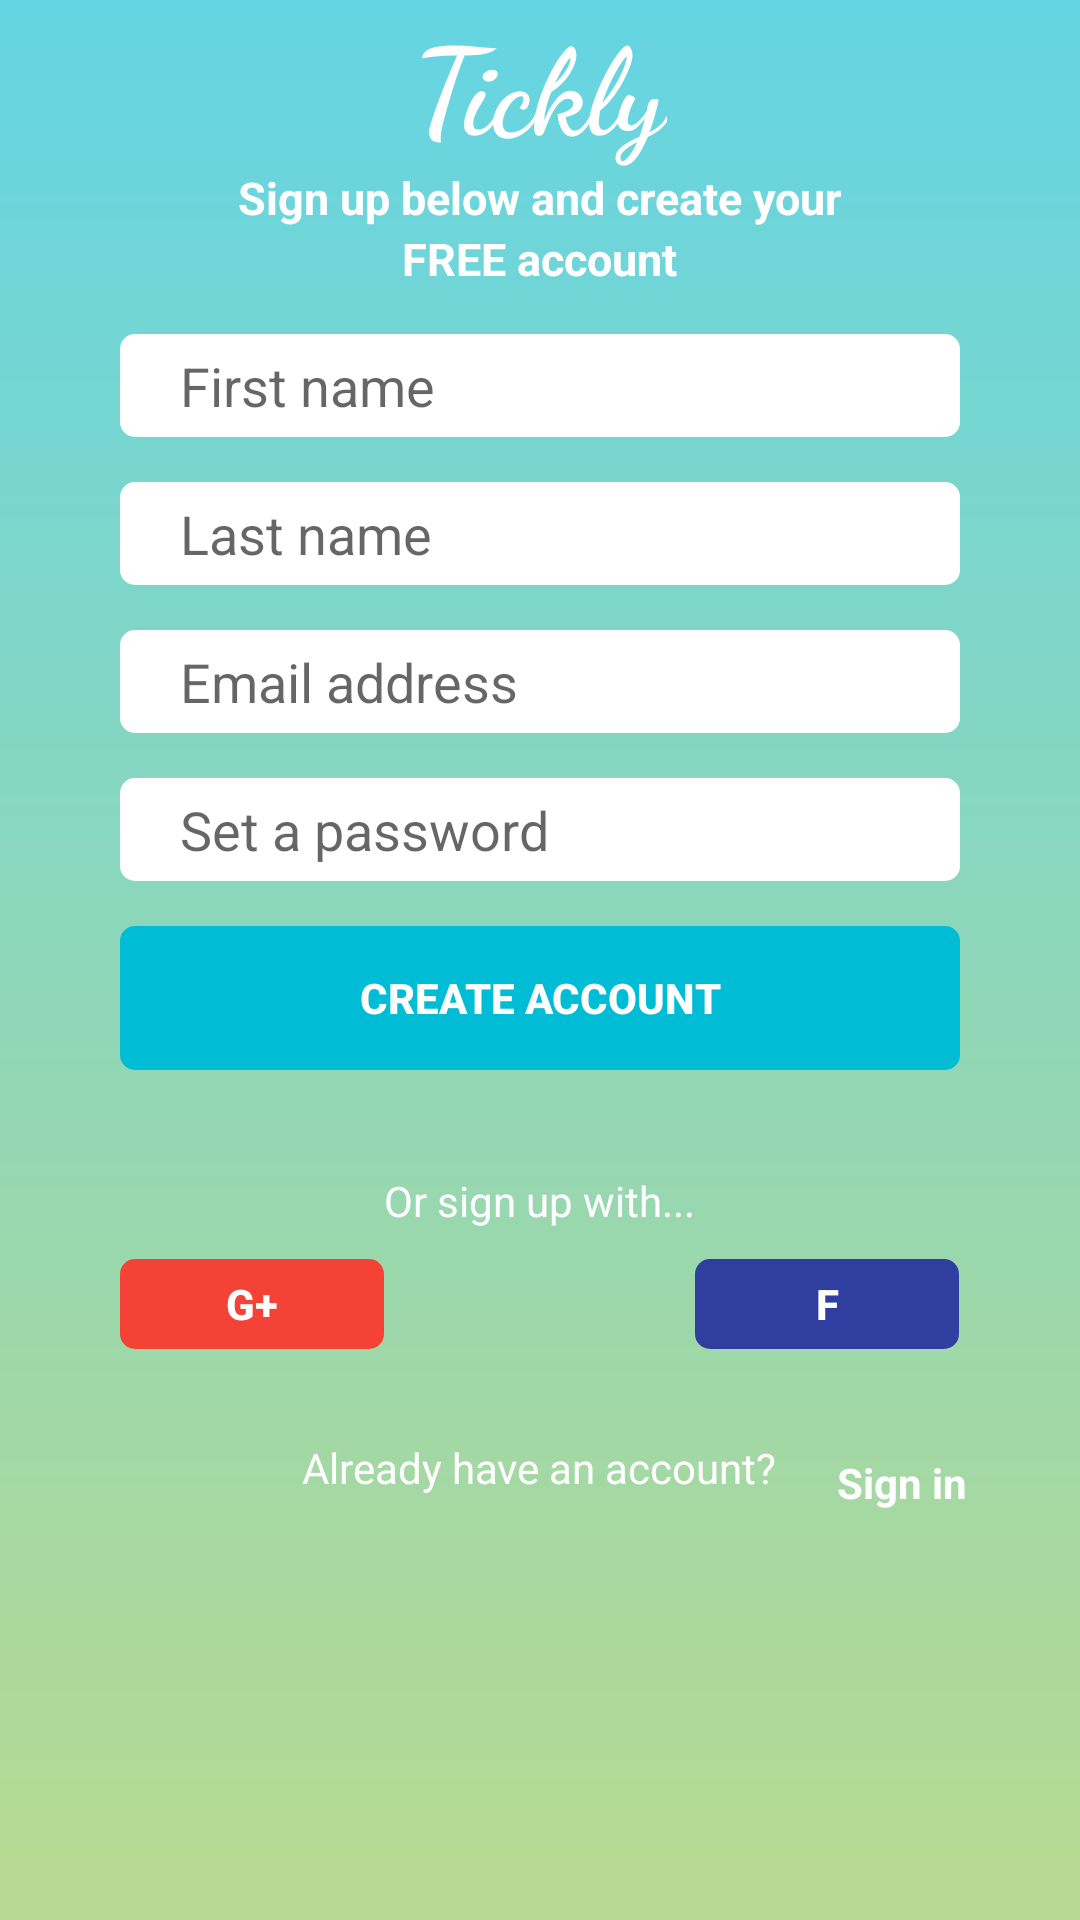

Write the Android layout XML for this screen, with the resource values it uses.
<!-- AndroidManifest.xml: application theme AppTheme -->
<!-- res/layout/activity_main2.xml -->
<?xml version="1.0" encoding="utf-8"?>
<RelativeLayout xmlns:android="http://schemas.android.com/apk/res/android"
    android:layout_width="match_parent"
    android:layout_height="match_parent"
    android:background="@drawable/parent_background">


    <TextView
        android:id="@+id/text1"
        android:layout_width="wrap_content"
        android:layout_height="wrap_content"
        android:layout_centerHorizontal="true"
        android:fontFamily="cursive"
        android:text="Tickly"
        android:textColor="#FFFFFF"
        android:textSize="40sp"
        android:textStyle="bold"/>

    <TextView
        android:id="@+id/text2"
        android:layout_width="wrap_content"
        android:layout_height="wrap_content"
        android:layout_below="@id/text1"
        android:layout_centerHorizontal="true"
        android:text="Sign up below and create your"
        android:textColor="#FFFFFF"
        android:textSize="15sp"
        android:textStyle="bold"
        />

    <TextView
        android:id="@+id/text3"
        android:layout_width="wrap_content"
        android:layout_height="wrap_content"
        android:layout_below="@id/text2"
        android:layout_centerHorizontal="true"
        android:text="FREE account"
        android:textColor="#FFFFFF"
        android:textSize="15sp"
        android:textStyle="bold"
        />

    <EditText
        android:id="@+id/editText"
        android:layout_width="match_parent"
        android:layout_height="wrap_content"
        android:layout_below="@id/text3"
        android:layout_centerHorizontal="true"
        android:layout_marginLeft="40dp"
        android:layout_marginTop="15dp"
        android:layout_marginRight="40dp"
        android:background="@drawable/curved_edges"
        android:backgroundTint="#FFFFFF"
        android:ems="10"
        android:hint="First name"
        android:inputType="textPersonName" />

    <EditText
        android:id="@+id/editText1"
        android:layout_width="match_parent"
        android:layout_height="wrap_content"
        android:layout_below="@id/editText"
        android:layout_centerHorizontal="true"
        android:layout_marginLeft="40dp"
        android:layout_marginTop="15dp"
        android:layout_marginRight="40dp"
        android:background="@drawable/curved_edges"
        android:backgroundTint="#FFFFFF"
        android:ems="10"
        android:hint="Last name"
        android:inputType="textPersonName" />

    <EditText
        android:id="@+id/editText2"
        android:layout_width="match_parent"
        android:layout_height="wrap_content"
        android:layout_below="@id/editText1"
        android:layout_centerHorizontal="true"
        android:layout_marginLeft="40dp"
        android:layout_marginTop="15dp"
        android:layout_marginRight="40dp"
        android:background="@drawable/curved_edges"
        android:backgroundTint="#FFFFFF"
        android:ems="10"
        android:hint="Email address"
        android:inputType="textEmailAddress" />

    <EditText
        android:id="@+id/editText3"
        android:layout_width="match_parent"
        android:layout_height="wrap_content"
        android:layout_below="@id/editText2"
        android:layout_centerHorizontal="true"
        android:layout_marginLeft="40dp"
        android:layout_marginTop="15dp"
        android:layout_marginRight="40dp"
        android:background="@drawable/curved_edges"
        android:backgroundTint="#FFFFFF"
        android:ems="10"
        android:hint="Set a password"
        android:inputType="textPassword" />

    <Button
        android:id="@+id/btn1"
        android:layout_width="match_parent"
        android:layout_height="wrap_content"
        android:layout_below="@id/editText3"
        android:layout_centerHorizontal="true"
        android:layout_marginLeft="40dp"
        android:layout_marginTop="15dp"
        android:layout_marginRight="40dp"
        android:background="@drawable/curved_edges"
        android:backgroundTint="#00BCD4"
        android:text="CREATE ACCOUNT"
        android:textColor="#FFFFFF"
        android:textStyle="bold"/>

    <RelativeLayout
        android:id="@+id/layout"
        android:layout_width="match_parent"
        android:layout_height="wrap_content"
        android:layout_below="@id/btn1"
        android:layout_marginTop="24dp"
        android:backgroundTint="#009688"
        android:paddingTop="10dp"
        android:paddingBottom="10dp">

        <TextView
            android:id="@+id/sub_text"
            android:layout_width="wrap_content"
            android:layout_height="wrap_content"
            android:layout_centerHorizontal="true"
            android:text="Or sign up with..."
            android:textColor="#FFFFFF"/>

        <Button
            android:id="@+id/sub_text2"
            android:layout_width="wrap_content"
            android:layout_height="30dp"
            android:layout_below="@id/sub_text"
            android:layout_marginLeft="40dp"
            android:layout_marginTop="10dp"
            android:background="@drawable/curved_edges"
            android:backgroundTint="#F44336"
            android:text="G+"
            android:textColor="#FFFFFF"
            android:textStyle="bold" />

        <Button
            android:layout_width="wrap_content"
            android:layout_height="30dp"
            android:layout_below="@id/sub_text"
            android:layout_marginTop="10dp"
            android:layout_marginRight="40dp"
            android:layout_toRightOf="@id/sub_text"
            android:background="@drawable/curved_edges"
            android:backgroundTint="#303F9F"
            android:text="f"
            android:textColor="#FFFFFF"
            android:textStyle="bold" />
    </RelativeLayout>

    <TextView
        android:id="@+id/sub_text3"
        android:layout_width="wrap_content"
        android:layout_height="wrap_content"
        android:layout_below="@id/layout"
        android:layout_centerHorizontal="true"
        android:layout_marginTop="20dp"
        android:layout_marginBottom="5dp"
        android:text="Already have an account?"
        android:textColor="#FFFFFF"/>

    <TextView
        android:layout_width="wrap_content"
        android:layout_height="wrap_content"
        android:layout_below="@id/layout"
        android:layout_marginTop="20dp"
        android:layout_marginBottom="5dp"
        android:textStyle="bold"
        android:layout_toRightOf="@id/sub_text3"
        android:background="@drawable/curved_edges"
        android:text="Sign in"
        android:textColor="#FFFFFF"
        android:clickable="true"
        android:focusable="true" />



/RelativeLayout></RelativeLayout>
<!-- resources referenced by this layout -->
<resources>
  <!-- drawable curved_edges (drawable) -->
  <?xml version="1.0" encoding="utf-8"?>
  <shape xmlns:android="http://schemas.android.com/apk/res/android"
      android:shape="rectangle">
      <corners
          android:radius="5dp"/>
      <padding
          android:left="20dp"
          android:top="5dp"
          android:right="20dp"
          android:bottom="5dp"/>
  
  </shape>
  <!-- drawable parent_background (drawable) -->
  <?xml version="1.0" encoding="utf-8"?>
  <shape xmlns:android="http://schemas.android.com/apk/res/android"
      android:shape="rectangle">
          <gradient
              android:startColor="#998BC34A"
              android:endColor="#9900BCD4"
              android:angle="90"
              />
  
  
  </shape>
  <style name="AppTheme" parent="Theme.AppCompat.Light.DarkActionBar">
          
          <item name="colorPrimary">@color/colorPrimary</item>
          <item name="colorPrimaryDark">@color/colorPrimaryDark</item>
          <item name="colorAccent">@color/colorAccent</item>
      </style>
  <!-- not gathered from this repository: default colours our renderer supplied (Android Studio template values) -->
  <color name="colorPrimary">#FF6200EE</color>
  <color name="colorPrimaryDark">#FF3700B3</color>
  <color name="colorAccent">#FF03DAC5</color>
</resources>
